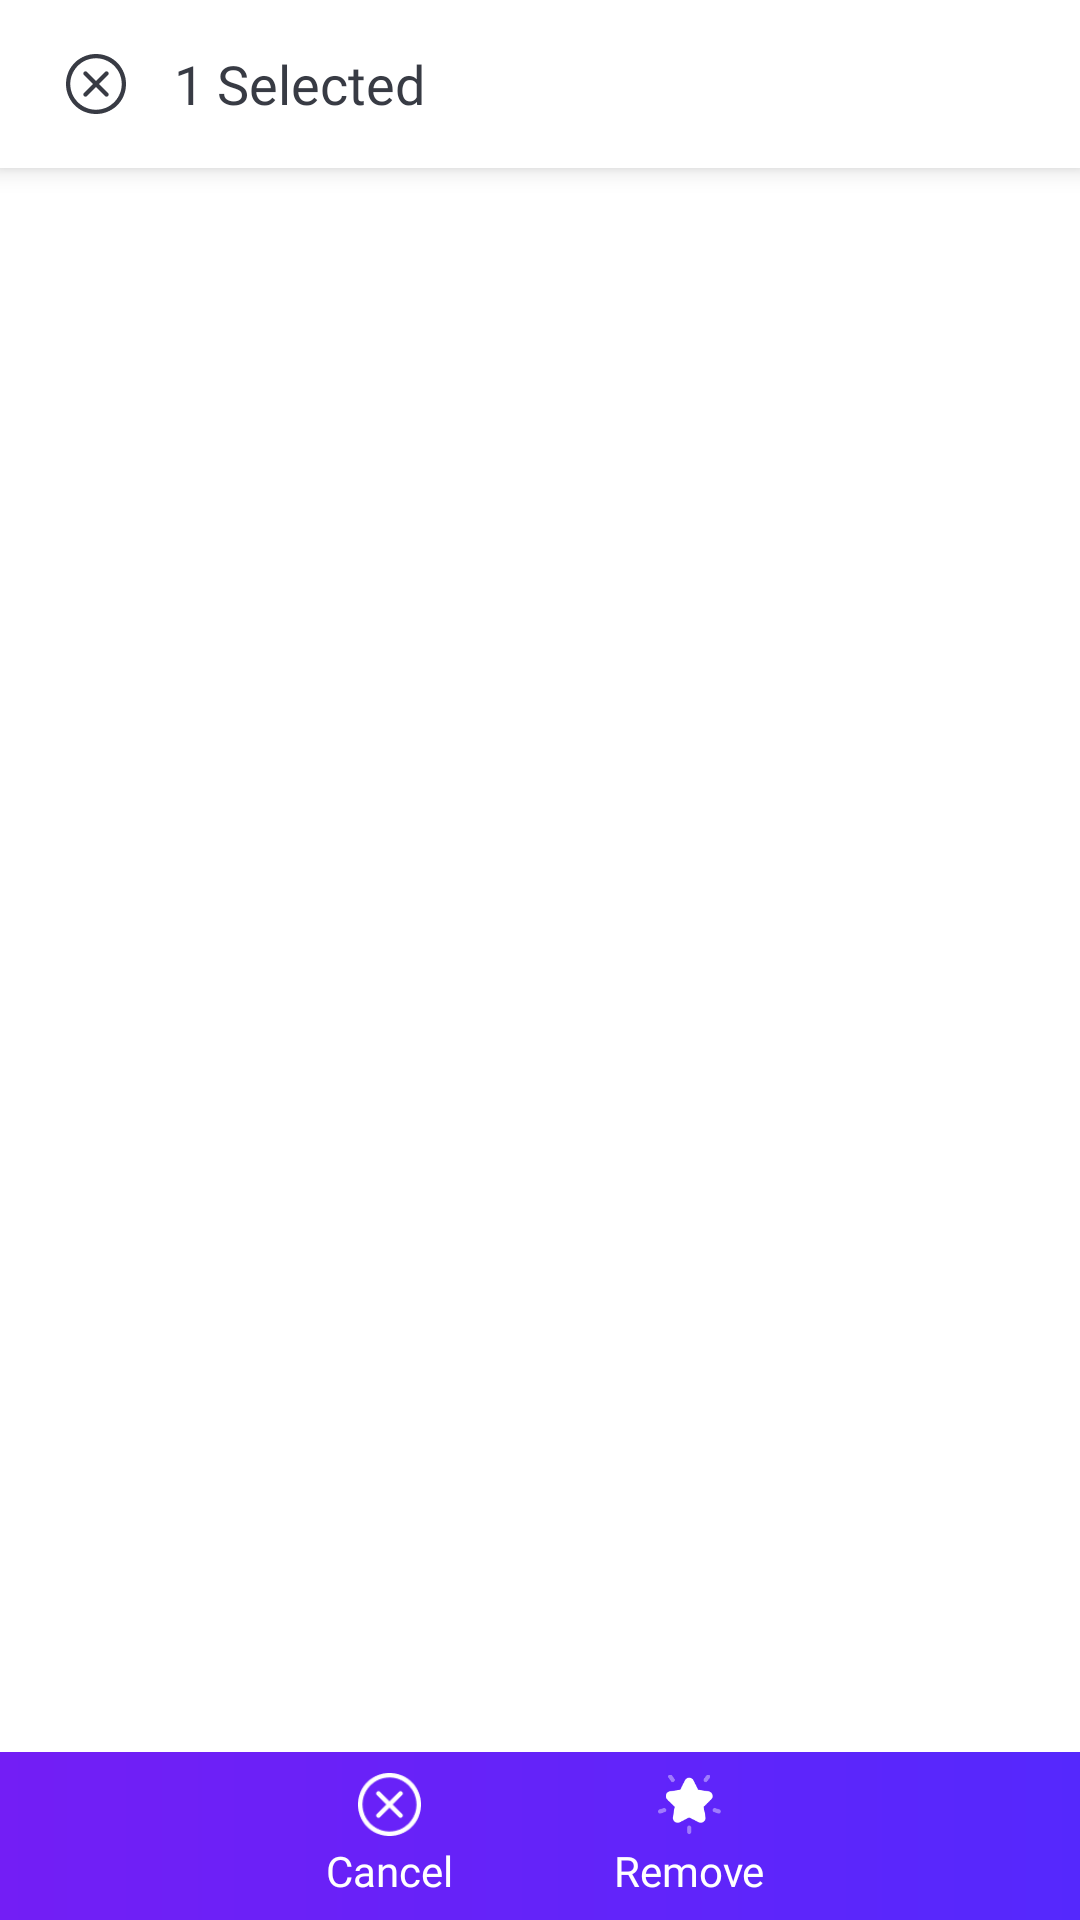

The Android layout XML behind this screen, and the referenced resources:
<!-- AndroidManifest.xml: application theme Theme.FileManager -->
<!-- res/layout/fragment_select_favourite.xml -->
<?xml version="1.0" encoding="utf-8"?>
<layout xmlns:android="http://schemas.android.com/apk/res/android"
    xmlns:tools="http://schemas.android.com/tools"
    xmlns:app="http://schemas.android.com/apk/res-auto">
    <androidx.constraintlayout.widget.ConstraintLayout
        android:layout_width="match_parent"
        android:background="@color/white"
        android:focusable="true"
        android:clickable="true"
        android:layout_height="match_parent"
        tools:context=".fragment.SelectStorageFileFragment">

        <com.google.android.material.appbar.AppBarLayout
            android:id="@+id/appBarLayout2"
            android:layout_width="0dp"
            android:layout_height="?actionBarSize"
            android:elevation="5dp"
            app:layout_constraintEnd_toEndOf="parent"
            app:layout_constraintStart_toStartOf="parent"
            app:layout_constraintTop_toTopOf="parent">

            <LinearLayout
                android:layout_width="match_parent"
                android:layout_height="match_parent"
                android:gravity="center_vertical"
                android:orientation="horizontal"
                app:layout_constraintEnd_toEndOf="parent"
                app:layout_constraintStart_toStartOf="parent"
                app:layout_constraintTop_toTopOf="parent">

                <ImageView
                    android:id="@+id/iv_close"
                    android:layout_width="28dp"
                    android:layout_height="28dp"
                    android:layout_marginStart="18dp"
                    android:padding="4dp"
                    android:src="@drawable/ic_close" />

                <TextView
                    android:id="@+id/tv_counter"
                    android:layout_width="wrap_content"
                    android:layout_height="wrap_content"
                    android:layout_marginStart="12dp"
                    android:fontFamily="@font/itc_avant_garde_std_md_cn"
                    android:text="@string/_1_selected"
                    android:textColor="#383B44"
                    android:textSize="18sp" />

            </LinearLayout>

        </com.google.android.material.appbar.AppBarLayout>

        <androidx.recyclerview.widget.RecyclerView
            android:id="@+id/rv"
            android:layout_width="0dp"
            android:layout_height="0dp"
            app:layout_constraintBottom_toTopOf="@+id/appBarLayout3"
            app:layout_constraintEnd_toEndOf="parent"
            app:layout_constraintStart_toStartOf="parent"
            app:layout_constraintTop_toBottomOf="@+id/appBarLayout2" />

        <com.google.android.material.appbar.AppBarLayout
            android:id="@+id/appBarLayout3"
            android:layout_width="0dp"
            android:layout_height="?actionBarSize"
            app:layout_constraintBottom_toBottomOf="parent"
            app:layout_constraintEnd_toEndOf="parent"
            app:layout_constraintStart_toStartOf="parent">

            <LinearLayout
                android:layout_width="match_parent"
                android:gravity="center"
                android:layout_height="match_parent"
                android:background="@drawable/manage_action_bar_bg"
                android:orientation="horizontal">

                <LinearLayout
                    android:id="@+id/ly_cancel"
                    android:layout_width="100dp"
                    android:layout_height="match_parent"
                    android:gravity="center"
                    android:orientation="vertical">

                    <ImageView
                        android:layout_width="20.98dp"
                        android:layout_height="20.98dp"
                        android:src="@drawable/ic_close"
                        app:tint="@color/white" />

                    <TextView
                        android:layout_width="wrap_content"
                        android:layout_height="wrap_content"
                        android:layout_marginTop="2dp"
                        android:fontFamily="@font/itc_avant_garde_std_md"
                        android:text="@string/cancel"
                        android:textColor="@color/white"
                        android:textSize="14sp" />

                </LinearLayout>

                <LinearLayout
                    android:id="@+id/ly_action"
                    android:layout_width="100dp"
                    android:layout_height="match_parent"
                    android:gravity="center"
                    android:orientation="vertical">

                    <ImageView
                        android:id="@+id/ic_action"
                        android:layout_width="20.98dp"
                        android:layout_height="20.98dp"
                        android:src="@drawable/ic_favourite" />

                    <TextView
                        android:id="@+id/tv_action"
                        android:layout_width="wrap_content"
                        android:layout_height="wrap_content"
                        android:layout_marginTop="2dp"
                        android:fontFamily="@font/itc_avant_garde_std_md"
                        android:text="@string/remove"
                        android:textColor="@color/white"
                        android:textSize="14sp" />

                </LinearLayout>

            </LinearLayout>

        </com.google.android.material.appbar.AppBarLayout>

    </androidx.constraintlayout.widget.ConstraintLayout>
</layout>
<!-- resources referenced by this layout -->
<resources>
  <color name="white">#FFFFFFFF</color>
  <!-- drawable ic_close: png bitmap (drawable-hdpi, 1114 bytes) -->
  <!-- drawable ic_favourite: png bitmap (drawable, 1824 bytes) -->
  <!-- drawable manage_action_bar_bg (drawable) -->
  <?xml version="1.0" encoding="utf-8"?>
  <shape xmlns:android="http://schemas.android.com/apk/res/android" android:shape="rectangle">
  
      <gradient android:startColor="#731EF5"
          android:endColor="#5528FD"/>
  
  </shape>
  <string name="_1_selected">1 Selected</string>
  <string name="cancel">Cancel</string>
  <string name="remove">Remove</string>
  <style name="Theme.FileManager" parent="Theme.MaterialComponents.Light.NoActionBar">
          
          <item name="colorPrimary">@color/white</item>
          <item name="colorPrimaryVariant">@color/purple_700</item>
          <item name="colorOnPrimary">@color/white</item>
          
          <item name="colorSecondary">@color/teal_200</item>
          <item name="colorSecondaryVariant">@color/teal_700</item>
          <item name="colorOnSecondary">@color/black</item>
          
          <item name="android:statusBarColor" tools:targetApi="l">?attr/colorPrimaryVariant</item>
          
      </style>
  <color name="purple_700">#FF3700B3</color>
  <color name="teal_200">#FF03DAC5</color>
  <color name="teal_700">#FF018786</color>
  <color name="black">#FF000000</color>
</resources>
